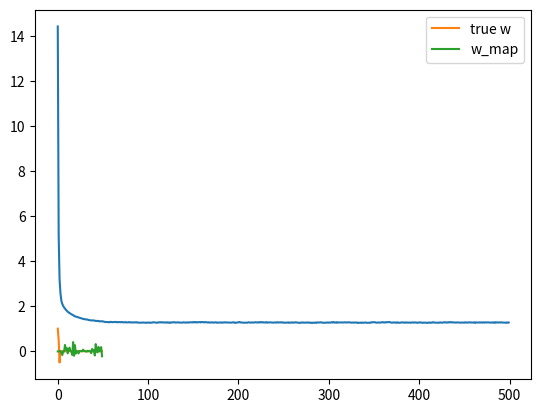

The matplotlib source for this figure:
#!/usr/bin/env python3
# -*- coding: utf-8 -*-
"""
Created on Sat Nov  9 06:36:01 2019

@author: loganathan001
"""

import numpy as np
import matplotlib.pyplot as plt

N = 50
D = 50

X = (np.random.random((N,D)) - 0.5) * 10

true_w = np.array([1, 0.5, -0.5] + [0] * (D-3))
Y = X.dot(true_w) * np.random.randn(N) * 0.5

costs=[]
w = np.random.randn(D) / np.sqrt(D)
learning_rate = 0.001
l1 = 10.0
epochs = 500

for i in range(epochs) :
    Yhat = X.dot(w)
    delta = Yhat - Y
    w = w - learning_rate * (X.T.dot(delta) + l1*np.sign(w))
    
    mse = delta.dot(delta) / N
    costs.append(mse)
    
plt.plot(costs)
plt.show()
    
print('final w:', w)

plt.plot(true_w, label='true w')
plt.plot(w, label='w_map')
plt.legend()
plt.show()



    
    
    
    
    



